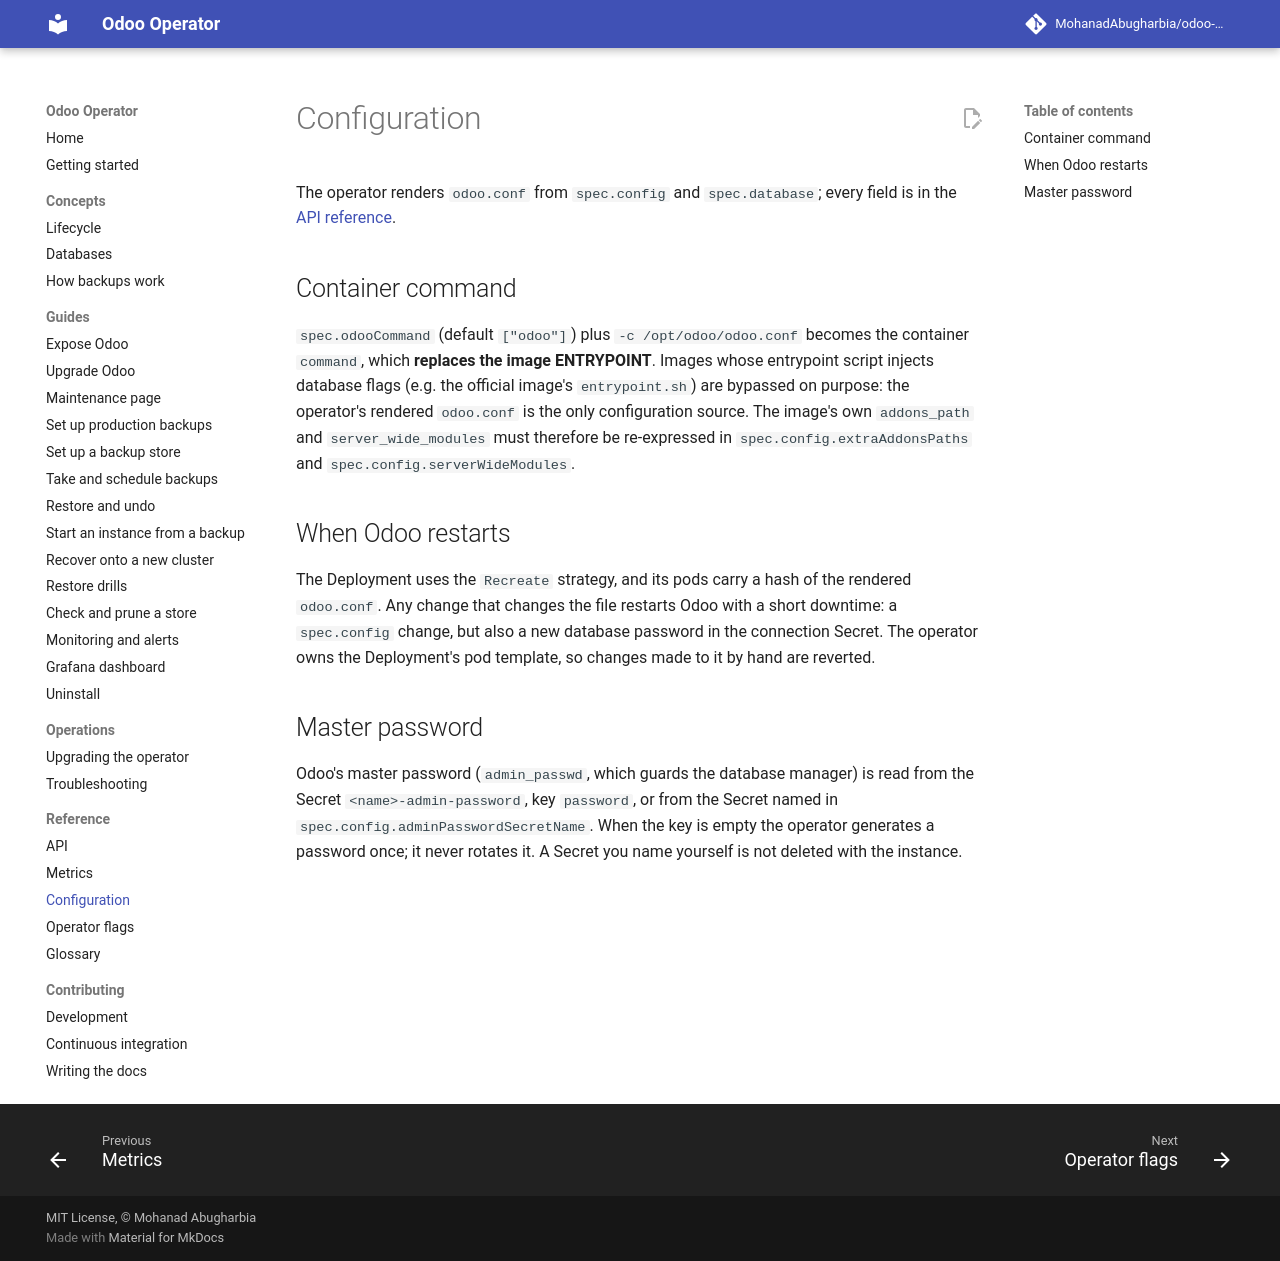

repository: MohanadAbugharbia/odoo-operator · page: 0.6/reference/configuration/index.html · generator: mkdocs

# Configuration

The operator renders `odoo.conf` from `spec.config` and `spec.database`; every field is in the [API reference](api.md).

## Container command

`spec.odooCommand` (default `["odoo"]`) plus `-c /opt/odoo/odoo.conf` becomes
the container `command`, which **replaces the image ENTRYPOINT**. Images whose
entrypoint script injects database flags (e.g. the official image's
`entrypoint.sh`) are bypassed on purpose: the operator's rendered `odoo.conf`
is the only configuration source. The image's own `addons_path` and
`server_wide_modules` must therefore be re-expressed in
`spec.config.extraAddonsPaths` and `spec.config.serverWideModules`.

## When Odoo restarts

The Deployment uses the `Recreate` strategy, and its pods carry a hash of the
rendered `odoo.conf`. Any change that changes the file restarts Odoo with a
short downtime: a `spec.config` change, but also a new database password in
the connection Secret. The operator owns the Deployment's pod template, so
changes made to it by hand are reverted.

## Master password

Odoo's master password (`admin_passwd`, which guards the database manager) is
read from the Secret `<name>-admin-password`, key `password`, or from the
Secret named in `spec.config.adminPasswordSecretName`. When the key is empty
the operator generates a password once; it never rotates it. A Secret you name
yourself is not deleted with the instance.
